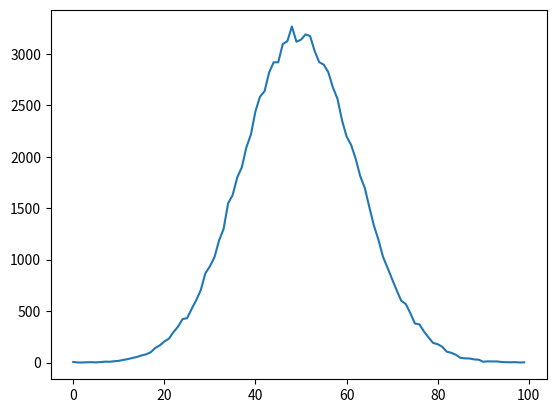

Write Python code to recreate this figure. (Note: this script raises an exception after producing the figure.)
from scipy.stats import norm
import numpy as np
import matplotlib.pyplot as plt

# mu = 0  # 均值
# sigma = 1  # 标准差
# x = np.arange(-5, 5, 0.1)  # 从-5到5 ，步长是 0.1 产生数据
# y = norm.pdf(x, mu, sigma)
# # x 的意思 大概是 横坐标 ，求出来的y是
# plt.plot(x, y)  # 画折线图
# plt.xlabel('x')  # 设置x轴名字
# plt.ylabel('density')  # 设置y轴名字
# plt.show()  # 输出图像

N = 100000
n = 100
mu = 0
sigma = 1
lst1 = np.random.normal(mu, sigma, N)
lst2 = [0] * n
d = 8.00 / n
x_n = range(n)
x_N = range(N)
# plt.plot(x_N, lst1)
# plt.show()
for i in x_N:
    if i % 1000 == 0:
        print(i / 1000, '\n')
    for j in x_n:
        if lst1[i] <= d * (j + 1) - 4:
            lst2[j] += 1
            break

plt.plot(x_n, lst2)
plt.show()

pipfreeze > requirements.txt
